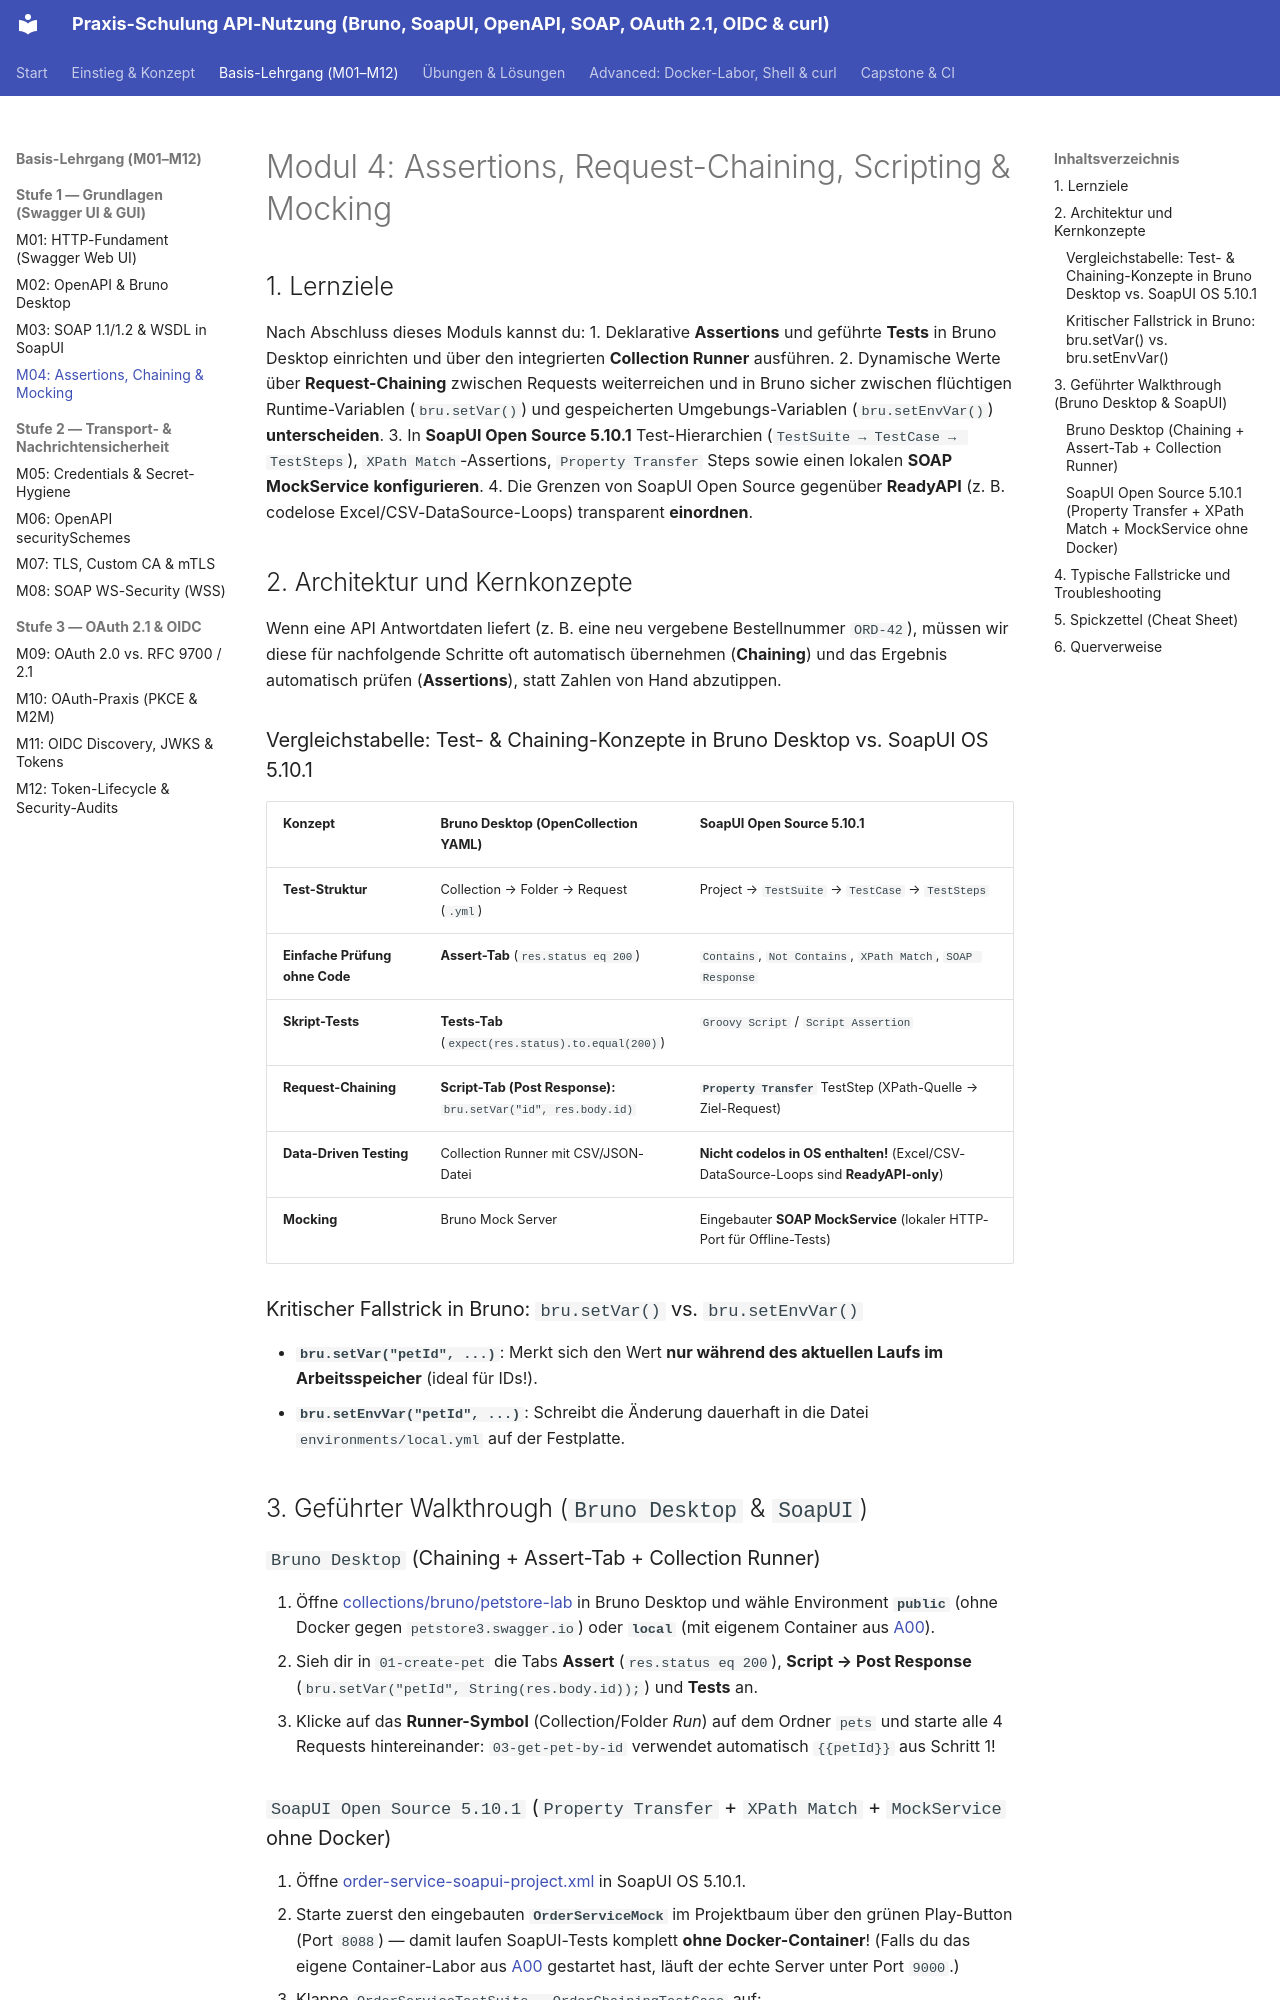

repository: chatelao/api-schulung · page: module/M04/index.html · generator: mkdocs

---
module_id: M04
title: "Assertions, Request-Chaining, Scripting & Mocking"
level: "Stufe 1 - Grundlagen"
duration_minutes: 120
tools: ["Bruno Desktop (OpenCollection YAML)", "SoapUI Open Source 5.10.1"]
standards: ["OpenCollection YAML 1.0.0", "Chai Assertions", "XPath 1.0/2.0", "Groovy"]
lab_services: ["petstore3", "soap-service"]
prerequisites: ["M02", "M03"]
---

# Modul 4: Assertions, Request-Chaining, Scripting & Mocking

## 1. Lernziele

Nach Abschluss dieses Moduls kannst du:
1. Deklarative **Assertions** und geführte **Tests** in Bruno Desktop einrichten und über den integrierten **Collection Runner** ausführen.
2. Dynamische Werte über **Request-Chaining** zwischen Requests weiterreichen und in Bruno sicher zwischen flüchtigen Runtime-Variablen (`bru.setVar()`) und gespeicherten Umgebungs-Variablen (`bru.setEnvVar()`) **unterscheiden**.
3. In **SoapUI Open Source 5.10.1** Test-Hierarchien (`TestSuite → TestCase → TestSteps`), `XPath Match`-Assertions, `Property Transfer` Steps sowie einen lokalen **SOAP MockService** **konfigurieren**.
4. Die Grenzen von SoapUI Open Source gegenüber **ReadyAPI** (z. B. codelose Excel/CSV-DataSource-Loops) transparent **einordnen**.

## 2. Architektur und Kernkonzepte

Wenn eine API Antwortdaten liefert (z. B. eine neu vergebene Bestellnummer `ORD-42`), müssen wir diese für nachfolgende Schritte oft automatisch übernehmen (**Chaining**) und das Ergebnis automatisch prüfen (**Assertions**), statt Zahlen von Hand abzutippen.

### Vergleichstabelle: Test- & Chaining-Konzepte in Bruno Desktop vs. SoapUI OS 5.10.1

| Konzept | Bruno Desktop (OpenCollection YAML) | SoapUI Open Source 5.10.1 |
| :--- | :--- | :--- |
| **Test-Struktur** | Collection → Folder → Request (`.yml`) | Project → `TestSuite` → `TestCase` → `TestSteps` |
| **Einfache Prüfung ohne Code** | **Assert-Tab** (`res.status eq 200`) | `Contains`, `Not Contains`, `XPath Match`, `SOAP Response` |
| **Skript-Tests** | **Tests-Tab** (`expect(res.status).to.equal(200)`) | `Groovy Script` / `Script Assertion` |
| **Request-Chaining** | **Script-Tab (Post Response):** `bru.setVar("id", res.body.id)` | **`Property Transfer`** TestStep (XPath-Quelle → Ziel-Request) |
| **Data-Driven Testing** | Collection Runner mit CSV/JSON-Datei | **Nicht codelos in OS enthalten!** (Excel/CSV-DataSource-Loops sind **ReadyAPI-only**) |
| **Mocking** | Bruno Mock Server | Eingebauter **SOAP MockService** (lokaler HTTP-Port für Offline-Tests) |

### Kritischer Fallstrick in Bruno: `bru.setVar()` vs. `bru.setEnvVar()`

- **`bru.setVar("petId", ...)`**: Merkt sich den Wert **nur während des aktuellen Laufs im Arbeitsspeicher** (ideal für IDs!).
- **`bru.setEnvVar("petId", ...)`**: Schreibt die Änderung dauerhaft in die Datei `environments/local.yml` auf der Festplatte.

## 3. Geführter Walkthrough (`Bruno Desktop` & `SoapUI`)

### `Bruno Desktop` (Chaining + Assert-Tab + Collection Runner)

1. Öffne [collections/bruno/petstore-lab](https://github.com/chatelao/api-schulung/blob/main/collections/bruno/petstore-lab/opencollection.yml) in Bruno Desktop und wähle Environment **`public`** (ohne Docker gegen `petstore3.swagger.io`) oder **`local`** (mit eigenem Container aus [A00](../advanced/A00.md)).
2. Sieh dir in `01-create-pet` die Tabs **Assert** (`res.status eq 200`), **Script → Post Response** (`bru.setVar("petId", String(res.body.id));`) und **Tests** an.
3. Klicke auf das **Runner-Symbol** (Collection/Folder *Run*) auf dem Ordner `pets` und starte alle 4 Requests hintereinander: `03-get-pet-by-id` verwendet automatisch `{{petId}}` aus Schritt 1!
